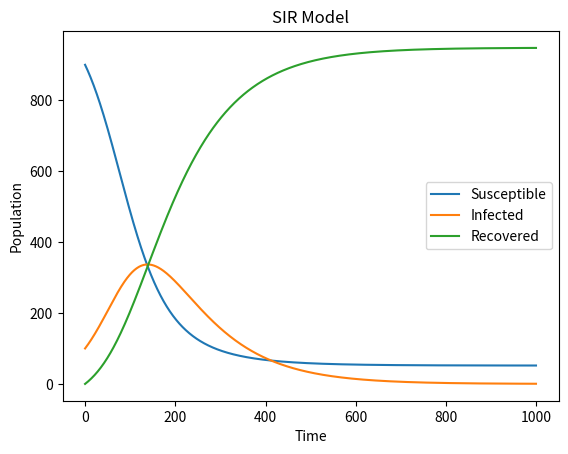

Write the Python code that produced this figure.
import numpy as np
import matplotlib.pyplot as plt


def SIR_model(beta, gamma, S0, I0, R0, t_end, dt):
    t = np.arange(0, t_end, dt)
    N = S0 + I0 + R0
    S = np.zeros(len(t))
    I = np.zeros(len(t))
    R = np.zeros(len(t))
    S[0] = S0
    I[0] = I0
    R[0] = R0
    for i in range(1, len(t)):
        S[i] = S[i-1] - beta*S[i-1]*I[i-1]/N*dt
        I[i] = I[i-1] + (beta*S[i-1]*I[i-1]/N - gamma*I[i-1])*dt
        R[i] = R[i-1] + gamma*I[i-1]*dt
    return S, I, R


# Example usage
beta = 0.3
gamma = 0.1
S0 = 900
I0 = 100
R0 = 0
t_end = 100
dt = 0.1

S, I, R = SIR_model(beta, gamma, S0, I0, R0, t_end, dt)

plt.plot(S, label='Susceptible')
plt.plot(I, label='Infected')
plt.plot(R, label='Recovered')
plt.xlabel('Time')
plt.ylabel('Population')
plt.title('SIR Model')
plt.legend()
plt.show()
